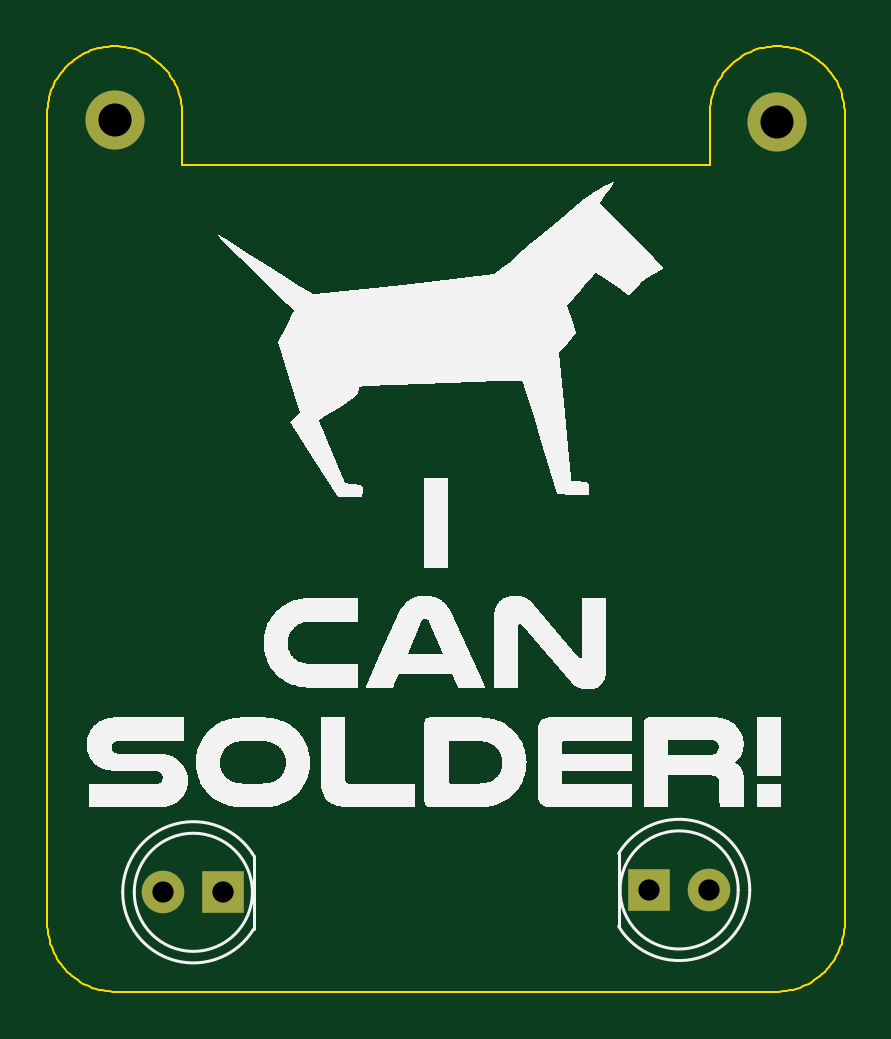
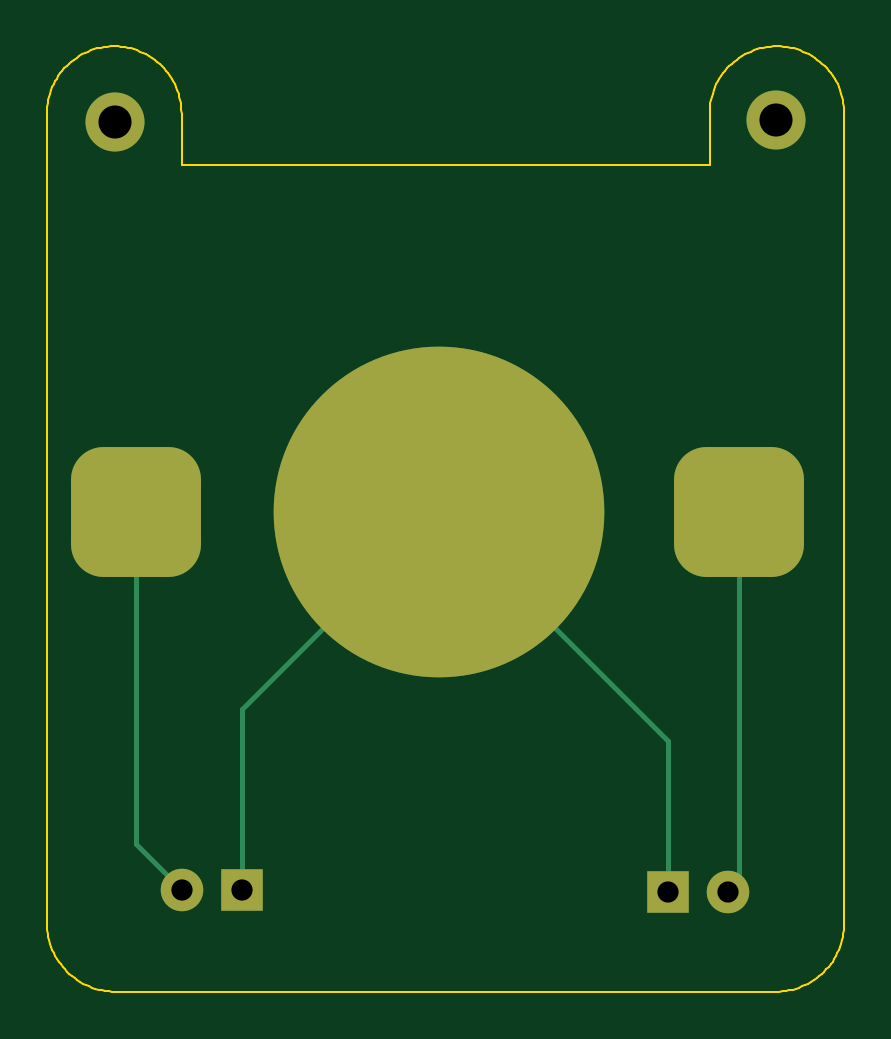
Circuit board: 11 layer files. Board 33.7 x 40.0 mm.
- bottom_copper: I_Can_Solder_Badge-B_Cu.gbl (2474 bytes)
- bottom_mask: I_Can_Solder_Badge-B_Mask.gbs (1552 bytes)
- paste: I_Can_Solder_Badge-B_Paste.gbp (1233 bytes)
- bottom_silk: I_Can_Solder_Badge-B_Silkscreen.gbo (462 bytes)
- outline: I_Can_Solder_Badge-Edge_Cuts.gm1 (5466 bytes)
- top_copper: I_Can_Solder_Badge-F_Cu.gtl (1067 bytes)
- top_mask: I_Can_Solder_Badge-F_Mask.gts (780 bytes)
- paste: I_Can_Solder_Badge-F_Paste.gtp (461 bytes)
- top_silk: I_Can_Solder_Badge-F_Silkscreen.gto (52430 bytes)
- drill: I_Can_Solder_Badge-NPTH.drl (269 bytes)
- drill: I_Can_Solder_Badge-PTH.drl (468 bytes)

=== bottom_copper: I_Can_Solder_Badge-B_Cu.gbl (2474 bytes, source withheld) ===
=== bottom_mask: I_Can_Solder_Badge-B_Mask.gbs (1552 bytes, source withheld) ===
=== paste: I_Can_Solder_Badge-B_Paste.gbp (1233 bytes, source withheld) ===
=== bottom_silk: I_Can_Solder_Badge-B_Silkscreen.gbo ===
%TF.GenerationSoftware,KiCad,Pcbnew,8.0.3*%
%TF.CreationDate,2024-07-02T11:26:53+01:00*%
%TF.ProjectId,I_Can_Solder_Badge,495f4361-6e5f-4536-9f6c-6465725f4261,rev?*%
%TF.SameCoordinates,Original*%
%TF.FileFunction,Legend,Bot*%
%TF.FilePolarity,Positive*%
%FSLAX46Y46*%
G04 Gerber Fmt 4.6, Leading zero omitted, Abs format (unit mm)*
G04 Created by KiCad (PCBNEW 8.0.3) date 2024-07-02 11:26:53*
%MOMM*%
%LPD*%
G01*
G04 APERTURE LIST*
G04 APERTURE END LIST*
M02*

=== outline: I_Can_Solder_Badge-Edge_Cuts.gm1 ===
%TF.GenerationSoftware,KiCad,Pcbnew,8.0.3*%
%TF.CreationDate,2024-07-02T11:26:53+01:00*%
%TF.ProjectId,I_Can_Solder_Badge,495f4361-6e5f-4536-9f6c-6465725f4261,rev?*%
%TF.SameCoordinates,Original*%
%TF.FileFunction,Profile,NP*%
%FSLAX46Y46*%
G04 Gerber Fmt 4.6, Leading zero omitted, Abs format (unit mm)*
G04 Created by KiCad (PCBNEW 8.0.3) date 2024-07-02 11:26:53*
%MOMM*%
%LPD*%
G01*
G04 APERTURE LIST*
%TA.AperFunction,Profile*%
%ADD10C,0.100000*%
%TD*%
G04 APERTURE END LIST*
D10*
X154974024Y-50690184D02*
X155119020Y-50701143D01*
X155261863Y-50719192D01*
X155402375Y-50744154D01*
X155540381Y-50775855D01*
X155675705Y-50814117D01*
X155808169Y-50858764D01*
X155937599Y-50909620D01*
X156063816Y-50966508D01*
X156186646Y-51029252D01*
X156305912Y-51097676D01*
X156421438Y-51171603D01*
X156533046Y-51250858D01*
X156640562Y-51335264D01*
X156743808Y-51424644D01*
X156842609Y-51518823D01*
X156936787Y-51617623D01*
X157026168Y-51720870D01*
X157110573Y-51828385D01*
X157189828Y-51939994D01*
X157263756Y-52055519D01*
X157332180Y-52174785D01*
X157394924Y-52297615D01*
X157451812Y-52423833D01*
X157502668Y-52553262D01*
X157547314Y-52685727D01*
X157585576Y-52821050D01*
X157617277Y-52959056D01*
X157642240Y-53099568D01*
X157660289Y-53242411D01*
X157671247Y-53387407D01*
X157674939Y-53534380D01*
X157674939Y-87803088D01*
X157671166Y-87953290D01*
X157659967Y-88101471D01*
X157641522Y-88247451D01*
X157616011Y-88391050D01*
X157583615Y-88532087D01*
X157544514Y-88670382D01*
X157498887Y-88805756D01*
X157446915Y-88938027D01*
X157388778Y-89067017D01*
X157324657Y-89192544D01*
X157254731Y-89314429D01*
X157179181Y-89432490D01*
X157098187Y-89546550D01*
X157011928Y-89656426D01*
X156920586Y-89761938D01*
X156824340Y-89862908D01*
X156723371Y-89959154D01*
X156617858Y-90050496D01*
X156507982Y-90136755D01*
X156393923Y-90217749D01*
X156275861Y-90293299D01*
X156153977Y-90363225D01*
X156028450Y-90427347D01*
X155899461Y-90485483D01*
X155767189Y-90537455D01*
X155631816Y-90583082D01*
X155493521Y-90622184D01*
X155352484Y-90654580D01*
X155208886Y-90680090D01*
X155062906Y-90698536D01*
X154914725Y-90709735D01*
X154764524Y-90713508D01*
X126835478Y-90713508D01*
X126685276Y-90709735D01*
X126537095Y-90698536D01*
X126391115Y-90680090D01*
X126247517Y-90654580D01*
X126106480Y-90622184D01*
X125968184Y-90583082D01*
X125832811Y-90537455D01*
X125700539Y-90485483D01*
X125571550Y-90427347D01*
X125446023Y-90363225D01*
X125324139Y-90293299D01*
X125206077Y-90217749D01*
X125092018Y-90136755D01*
X124982142Y-90050496D01*
X124876629Y-89959154D01*
X124775660Y-89862908D01*
X124679414Y-89761938D01*
X124588072Y-89656426D01*
X124501813Y-89546550D01*
X124420819Y-89432490D01*
X124345269Y-89314429D01*
X124275343Y-89192544D01*
X124211222Y-89067017D01*
X124153085Y-88938027D01*
X124101113Y-88805756D01*
X124055486Y-88670382D01*
X124016385Y-88532087D01*
X123983989Y-88391050D01*
X123958478Y-88247451D01*
X123940033Y-88101471D01*
X123928834Y-87953290D01*
X123925061Y-87803088D01*
X123925061Y-53534380D01*
X123928752Y-53387407D01*
X123939706Y-53242411D01*
X123957748Y-53099568D01*
X123982701Y-52959056D01*
X124014390Y-52821050D01*
X124052638Y-52685727D01*
X124097269Y-52553262D01*
X124148108Y-52423833D01*
X124204977Y-52297615D01*
X124267701Y-52174785D01*
X124336104Y-52055519D01*
X124410009Y-51939994D01*
X124489241Y-51828385D01*
X124573623Y-51720870D01*
X124662979Y-51617623D01*
X124757133Y-51518823D01*
X124855910Y-51424644D01*
X124959132Y-51335264D01*
X125066624Y-51250858D01*
X125178209Y-51171603D01*
X125293712Y-51097676D01*
X125412957Y-51029252D01*
X125535767Y-50966508D01*
X125661966Y-50909620D01*
X125791378Y-50858764D01*
X125923826Y-50814117D01*
X126059136Y-50775855D01*
X126197131Y-50744154D01*
X126337633Y-50719192D01*
X126480469Y-50701143D01*
X126625461Y-50690184D01*
X126772433Y-50686492D01*
X126919406Y-50690184D01*
X127064402Y-50701143D01*
X127207244Y-50719192D01*
X127347757Y-50744154D01*
X127485763Y-50775855D01*
X127621086Y-50814117D01*
X127753551Y-50858764D01*
X127882980Y-50909620D01*
X128009198Y-50966508D01*
X128132028Y-51029252D01*
X128251294Y-51097676D01*
X128366819Y-51171603D01*
X128478427Y-51250858D01*
X128585943Y-51335264D01*
X128689189Y-51424644D01*
X128787990Y-51518823D01*
X128882168Y-51617623D01*
X128971549Y-51720870D01*
X129055954Y-51828385D01*
X129135209Y-51939994D01*
X129209137Y-52055519D01*
X129277561Y-52174785D01*
X129340305Y-52297615D01*
X129397193Y-52423833D01*
X129448049Y-52553262D01*
X129492696Y-52685727D01*
X129530958Y-52821050D01*
X129562658Y-52959056D01*
X129587621Y-53099568D01*
X129605670Y-53242411D01*
X129616628Y-53387407D01*
X129620321Y-53534380D01*
X129620321Y-55713058D01*
X151979680Y-55713058D01*
X151979680Y-53534380D01*
X151983371Y-53387407D01*
X151994325Y-53242411D01*
X152012367Y-53099568D01*
X152037321Y-52959056D01*
X152069009Y-52821050D01*
X152107257Y-52685727D01*
X152151889Y-52553262D01*
X152202727Y-52423833D01*
X152259596Y-52297615D01*
X152322320Y-52174785D01*
X152390723Y-52055519D01*
X152464628Y-51939994D01*
X152543860Y-51828385D01*
X152628242Y-51720870D01*
X152717598Y-51617623D01*
X152811752Y-51518823D01*
X152910529Y-51424644D01*
X153013751Y-51335264D01*
X153121243Y-51250858D01*
X153232828Y-51171603D01*
X153348331Y-51097676D01*
X153467576Y-51029252D01*
X153590385Y-50966508D01*
X153716584Y-50909620D01*
X153845996Y-50858764D01*
X153978445Y-50814117D01*
X154113754Y-50775855D01*
X154251749Y-50744154D01*
X154392252Y-50719192D01*
X154535087Y-50701143D01*
X154680079Y-50690184D01*
X154827050Y-50686492D01*
X154974024Y-50690184D01*
M02*

=== top_copper: I_Can_Solder_Badge-F_Cu.gtl ===
%TF.GenerationSoftware,KiCad,Pcbnew,8.0.3*%
%TF.CreationDate,2024-07-02T11:26:53+01:00*%
%TF.ProjectId,I_Can_Solder_Badge,495f4361-6e5f-4536-9f6c-6465725f4261,rev?*%
%TF.SameCoordinates,Original*%
%TF.FileFunction,Copper,L1,Top*%
%TF.FilePolarity,Positive*%
%FSLAX46Y46*%
G04 Gerber Fmt 4.6, Leading zero omitted, Abs format (unit mm)*
G04 Created by KiCad (PCBNEW 8.0.3) date 2024-07-02 11:26:53*
%MOMM*%
%LPD*%
G01*
G04 APERTURE LIST*
%TA.AperFunction,ComponentPad*%
%ADD10C,2.500000*%
%TD*%
%TA.AperFunction,ComponentPad*%
%ADD11R,1.800000X1.800000*%
%TD*%
%TA.AperFunction,ComponentPad*%
%ADD12C,1.800000*%
%TD*%
G04 APERTURE END LIST*
D10*
%TO.P,J3,1,Pin_1*%
%TO.N,unconnected-(J3-Pin_1-Pad1)*%
X154800000Y-53900000D03*
%TD*%
D11*
%TO.P,D2,1,K*%
%TO.N,GND*%
X149400000Y-86400000D03*
D12*
%TO.P,D2,2,A*%
%TO.N,VCC*%
X151940000Y-86400000D03*
%TD*%
D11*
%TO.P,D1,1,K*%
%TO.N,GND*%
X131375000Y-86500000D03*
D12*
%TO.P,D1,2,A*%
%TO.N,VCC*%
X128835000Y-86500000D03*
%TD*%
D10*
%TO.P,J2,1,Pin_1*%
%TO.N,unconnected-(J2-Pin_1-Pad1)*%
X126800000Y-53800000D03*
%TD*%
M02*

=== top_mask: I_Can_Solder_Badge-F_Mask.gts ===
%TF.GenerationSoftware,KiCad,Pcbnew,8.0.3*%
%TF.CreationDate,2024-07-02T11:26:53+01:00*%
%TF.ProjectId,I_Can_Solder_Badge,495f4361-6e5f-4536-9f6c-6465725f4261,rev?*%
%TF.SameCoordinates,Original*%
%TF.FileFunction,Soldermask,Top*%
%TF.FilePolarity,Negative*%
%FSLAX46Y46*%
G04 Gerber Fmt 4.6, Leading zero omitted, Abs format (unit mm)*
G04 Created by KiCad (PCBNEW 8.0.3) date 2024-07-02 11:26:53*
%MOMM*%
%LPD*%
G01*
G04 APERTURE LIST*
%ADD10C,2.500000*%
%ADD11R,1.800000X1.800000*%
%ADD12C,1.800000*%
G04 APERTURE END LIST*
D10*
%TO.C,J3*%
X154800000Y-53900000D03*
%TD*%
D11*
%TO.C,D2*%
X149400000Y-86400000D03*
D12*
X151940000Y-86400000D03*
%TD*%
D11*
%TO.C,D1*%
X131375000Y-86500000D03*
D12*
X128835000Y-86500000D03*
%TD*%
D10*
%TO.C,J2*%
X126800000Y-53800000D03*
%TD*%
M02*

=== paste: I_Can_Solder_Badge-F_Paste.gtp ===
%TF.GenerationSoftware,KiCad,Pcbnew,8.0.3*%
%TF.CreationDate,2024-07-02T11:26:53+01:00*%
%TF.ProjectId,I_Can_Solder_Badge,495f4361-6e5f-4536-9f6c-6465725f4261,rev?*%
%TF.SameCoordinates,Original*%
%TF.FileFunction,Paste,Top*%
%TF.FilePolarity,Positive*%
%FSLAX46Y46*%
G04 Gerber Fmt 4.6, Leading zero omitted, Abs format (unit mm)*
G04 Created by KiCad (PCBNEW 8.0.3) date 2024-07-02 11:26:53*
%MOMM*%
%LPD*%
G01*
G04 APERTURE LIST*
G04 APERTURE END LIST*
M02*

=== top_silk: I_Can_Solder_Badge-F_Silkscreen.gto (52430 bytes, source omitted) ===
=== drill: I_Can_Solder_Badge-NPTH.drl ===
M48
; DRILL file {KiCad 8.0.3} date 2024-07-02T11:26:58+0100
; FORMAT={-:-/ absolute / metric / decimal}
; #@! TF.CreationDate,2024-07-02T11:26:58+01:00
; #@! TF.GenerationSoftware,Kicad,Pcbnew,8.0.3
; #@! TF.FileFunction,NonPlated,1,2,NPTH
FMAT,2
METRIC
%
G90
G05
M30

=== drill: I_Can_Solder_Badge-PTH.drl ===
M48
; DRILL file {KiCad 8.0.3} date 2024-07-02T11:26:58+0100
; FORMAT={-:-/ absolute / metric / decimal}
; #@! TF.CreationDate,2024-07-02T11:26:58+01:00
; #@! TF.GenerationSoftware,Kicad,Pcbnew,8.0.3
; #@! TF.FileFunction,Plated,1,2,PTH
FMAT,2
METRIC
; #@! TA.AperFunction,Plated,PTH,ComponentDrill
T1C0.900
; #@! TA.AperFunction,Plated,PTH,ComponentDrill
T2C1.400
%
G90
G05
T1
X128.835Y-86.5
X131.375Y-86.5
X149.4Y-86.4
X151.94Y-86.4
T2
X126.8Y-53.8
X154.8Y-53.9
M30

